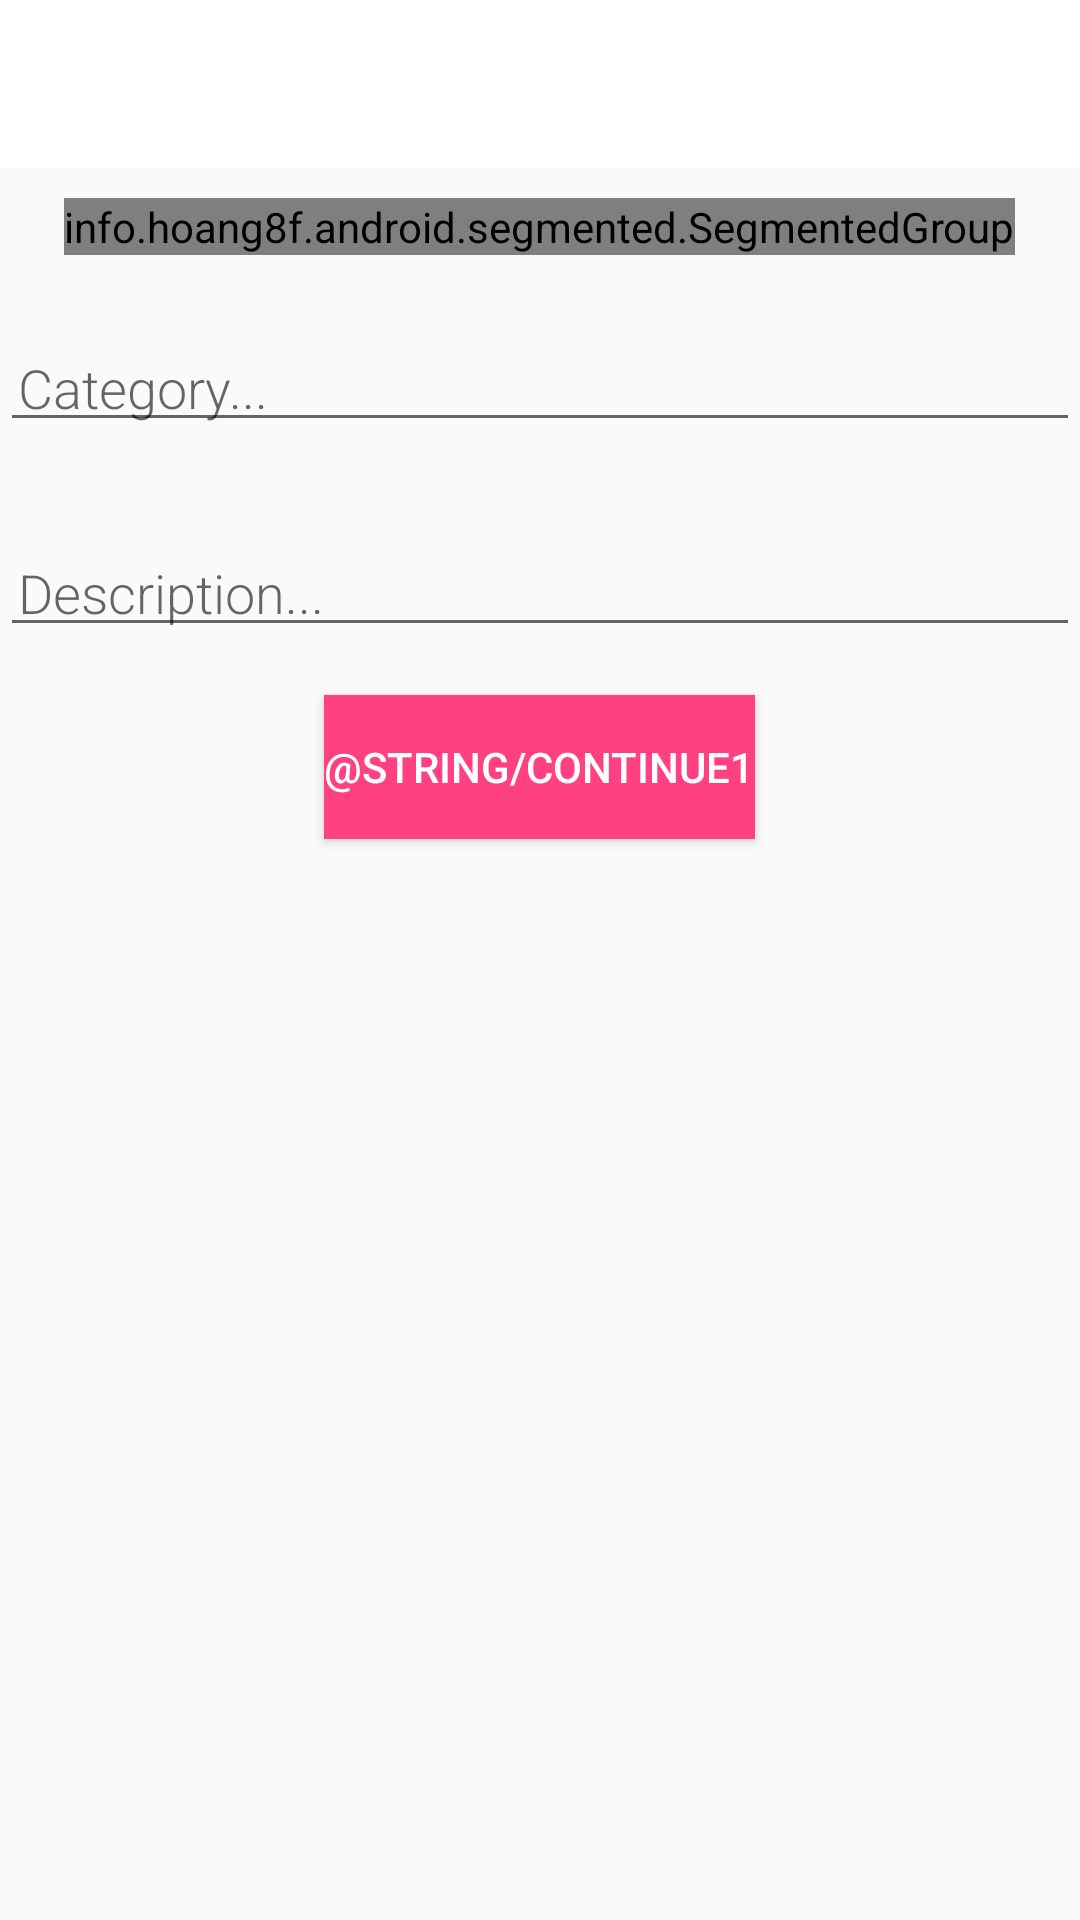

The Android layout XML behind this screen, and the referenced resources:
<!-- AndroidManifest.xml: activity theme AppTheme.NoActionBar -->
<!-- res/layout/activity_new_category.xml -->
<?xml version="1.0" encoding="utf-8"?>
<LinearLayout xmlns:android="http://schemas.android.com/apk/res/android"
    android:orientation="vertical" android:layout_width="match_parent"
    android:layout_height="match_parent">

    <android.support.design.widget.AppBarLayout android:layout_width="match_parent"
        android:layout_height="wrap_content"
        xmlns:app="http://schemas.android.com/apk/res-auto"
        android:theme="@style/AppTheme.AppBarOverlay"
        xmlns:android="http://schemas.android.com/apk/res/android">

        <android.support.v7.widget.Toolbar android:layout_width="match_parent"
            android:id="@+id/add_new_category_toolbar"
            android:layout_height="?attr/actionBarSize"
            xmlns:app="http://schemas.android.com/apk/res-auto"
            android:background="@android:color/white"
            app:popupTheme="@style/AppTheme.PopupOverlay"
            xmlns:android="http://schemas.android.com/apk/res/android" />

    </android.support.design.widget.AppBarLayout>

    <info.hoang8f.android.segmented.SegmentedGroup
        xmlns:segmentedgroup="http://schemas.android.com/apk/res-auto"
        android:id="@+id/categoryTypeSegmentedGroup"
        android:layout_gravity="center"
        android:layout_width="wrap_content"
        android:layout_height="wrap_content"
        android:layout_margin="10dp"
        android:orientation="horizontal"
        segmentedgroup:sc_border_width="2dp"
        segmentedgroup:sc_corner_radius="5dp"
        segmentedgroup:sc_checked_text_color="@color/buttonLabel"
        segmentedgroup:sc_tint_color="@color/colorPrimary">

        <RadioButton
            android:id="@+id/notesBtnSegGroup"
            android:layout_width="wrap_content"
            android:layout_height="wrap_content"
            android:text="@string/notes"
            style="@style/RadioButton" />

        <RadioButton
            android:id="@+id/skillsBtnSegGroup"
            android:layout_width="wrap_content"
            android:layout_height="wrap_content"
            android:text="@string/skills"
            style="@style/RadioButton" />

        













    </info.hoang8f.android.segmented.SegmentedGroup>

    <EditText
        android:id="@+id/edit_category_name"
        android:layout_width="match_parent"
        android:layout_height="wrap_content"
        android:fontFamily="sans-serif-light"
        android:hint="@string/hint_category"
        android:inputType="textAutoComplete"
        android:padding="@dimen/small_padding"
        android:layout_marginBottom="@dimen/big_padding"
        android:layout_marginTop="@dimen/big_padding"
        android:textSize="18sp" />

    <EditText
        android:id="@+id/edit_category_description"
        android:layout_width="match_parent"
        android:layout_height="wrap_content"
        android:fontFamily="sans-serif-light"
        android:hint="@string/hint_description"
        android:inputType="textAutoComplete"
        android:padding="@dimen/small_padding"
        android:layout_marginBottom="@dimen/big_padding"
        android:layout_marginTop="@dimen/big_padding"
        android:textSize="18sp" />


    <Button
        android:id="@+id/continue_button_new_category"
        android:layout_width="wrap_content"
        android:layout_height="wrap_content"
        android:background="@color/colorAccent"
        android:text="@string/continue1"
        android:textColor="@color/buttonLabel"
        android:layout_gravity="center"
        android:visibility="visible" />

    <Button
        android:visibility="gone"
        android:id="@+id/savebutton_newcategory"
        android:layout_width="wrap_content"
        android:layout_height="wrap_content"
        android:background="@color/colorAccent"
        android:text="@string/save"
        android:layout_gravity="center"
        android:textColor="@color/buttonLabel" />

    <FrameLayout
        android:id="@+id/fragment_container"
        android:layout_width="match_parent"
        android:layout_height="match_parent"
        android:elevation="10dp"/>

</LinearLayout>
<!-- resources referenced by this layout -->
<resources>
  <color name="buttonLabel">#FFFFFF</color>
  <color name="colorAccent">#FF4081</color>
  <color name="colorPrimary">#3F51B5</color>
  <dimen name="big_padding">16dp</dimen>
  <dimen name="small_padding">6dp</dimen>
  <string name="continue1">Continuar</string>
  <string name="hint_category">Category...</string>
  <string name="hint_description">Description...</string>
  <string name="notes">Notes</string>
  <string name="places">Places</string>
  <string name="save">Guardar</string>
  <string name="skills">Skills</string>
  <string name="todo">To-do</string>
  <style name="AppTheme.AppBarOverlay" parent="ThemeOverlay.AppCompat.Light" />
  <style name="AppTheme.PopupOverlay" parent="ThemeOverlay.AppCompat.Light" />
  <style name="AppTheme.NoActionBar">
          <item name="windowActionBar">false</item>
          <item name="windowNoTitle">true</item>
      </style>
</resources>
